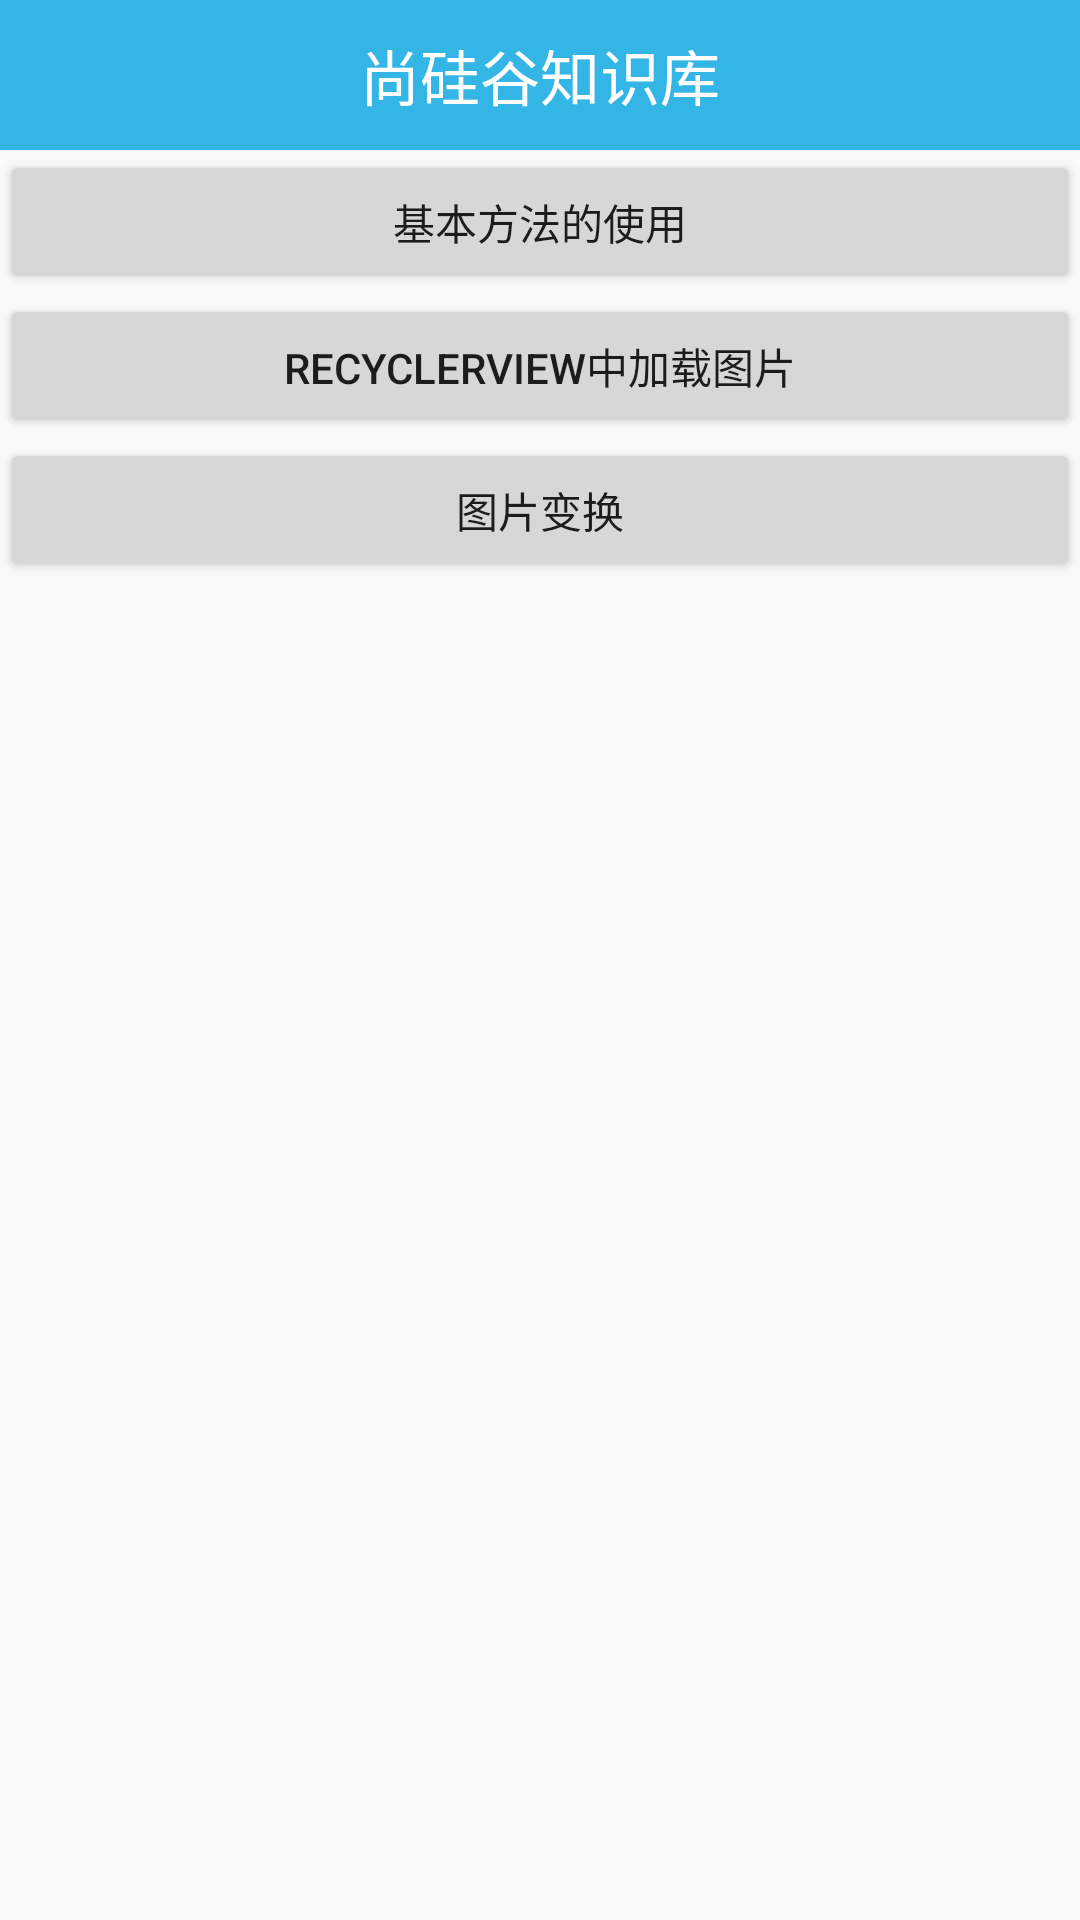

Android layout source for this screen:
<!-- AndroidManifest.xml: application theme AppTheme -->
<!-- res/layout/activity_glide.xml -->
<?xml version="1.0" encoding="utf-8"?>
<LinearLayout xmlns:android="http://schemas.android.com/apk/res/android"
    xmlns:tools="http://schemas.android.com/tools"
    android:id="@+id/activity_glide"
    android:layout_width="match_parent"
    android:layout_height="match_parent"
    android:orientation="vertical">

    <include layout="@layout/titlebar"></include>

    <Button
        android:text="基本方法的使用"
        android:id="@+id/bt_glide_base"
        android:layout_width="match_parent"
        android:layout_height="wrap_content" />
    <Button
        android:text="RecyclerView中加载图片"
        android:id="@+id/bt_glide_recyclerview"
        android:layout_width="match_parent"
        android:layout_height="wrap_content" />
    <Button
        android:text="图片变换"
        android:id="@+id/bt_glide_tranfromations"
        android:layout_width="match_parent"
        android:layout_height="wrap_content" />
</LinearLayout>
<!-- res/layout/titlebar.xml (included above) -->
<?xml version="1.0" encoding="utf-8"?>
<LinearLayout xmlns:android="http://schemas.android.com/apk/res/android"
    android:layout_width="match_parent"
    android:layout_height="50dp"
    android:background="@android:color/holo_blue_light"
    android:gravity="center"
    android:orientation="horizontal">


    <TextView
        android:id="@+id/tv_title"
        android:layout_width="wrap_content"
        android:layout_height="wrap_content"
        android:text="尚硅谷知识库"
        android:textColor="@android:color/white"
        android:textSize="20sp" />

</LinearLayout>
<!-- resources referenced by this layout -->
<resources>
  <style name="AppTheme" parent="Theme.AppCompat.Light.DarkActionBar">
          
          <item name="colorPrimary">@color/colorPrimary</item>
          <item name="colorPrimaryDark">@color/colorPrimaryDark</item>
          <item name="colorAccent">@color/colorAccent</item>
      </style>
  <!-- not gathered from this repository: default colours our renderer supplied (Android Studio template values) -->
  <color name="colorPrimary">#FF6200EE</color>
  <color name="colorPrimaryDark">#FF3700B3</color>
  <color name="colorAccent">#FF03DAC5</color>
</resources>
